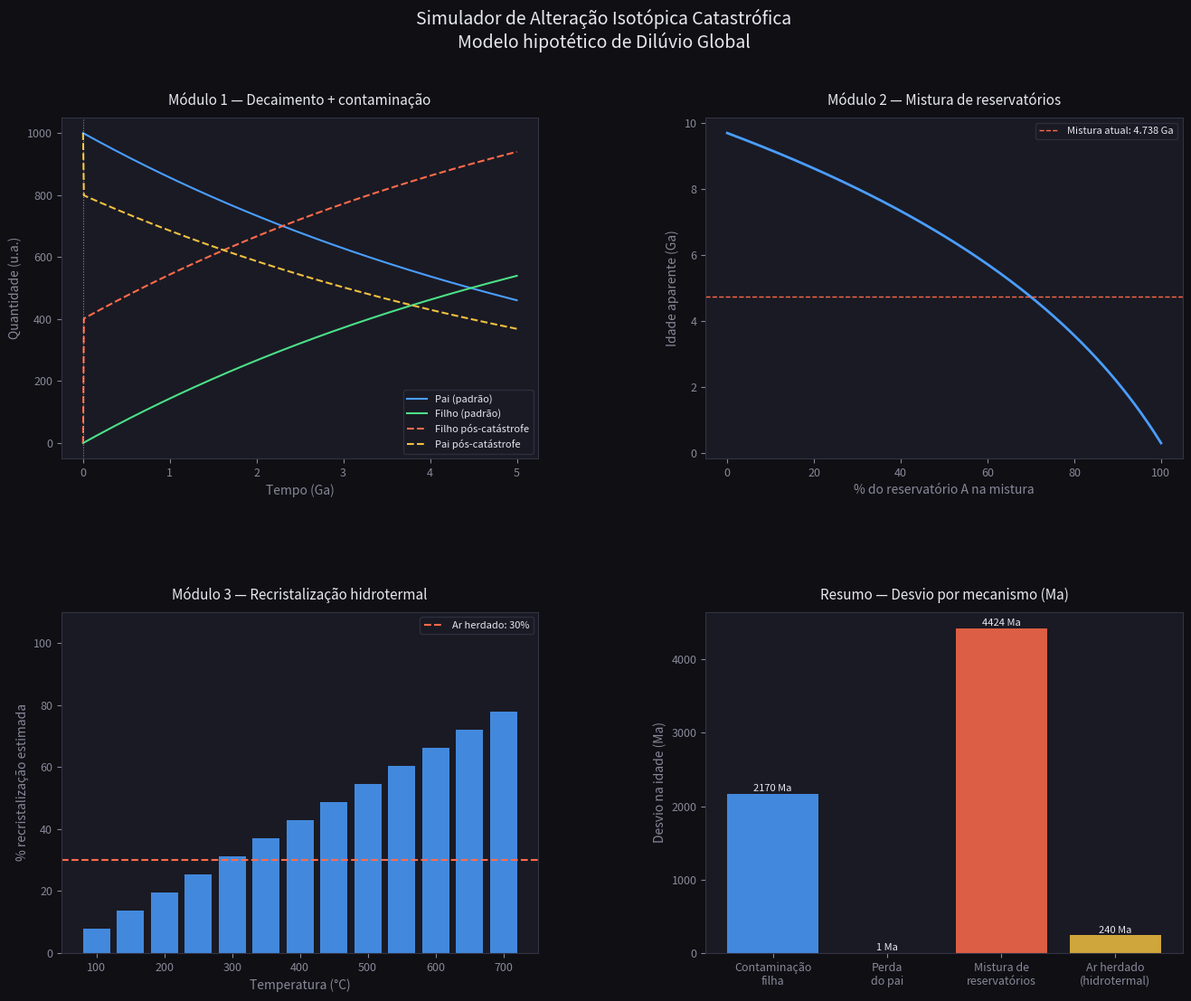

Here is the Python script that generated this plot:
"""
Simulador de Alteração Isotópica Catastrófica
Modelo hipotético de Dilúvio Global

Testa se um evento geológico catastrófico poderia produzir
proporções isotópicas equivalentes às observadas em rochas "antigas".

Requer: numpy, matplotlib
Instalar: pip install numpy matplotlib
"""

import numpy as np
import matplotlib.pyplot as plt
import matplotlib.gridspec as gridspec

# ─── Constantes ────────────────────────────────────────────────
LN2 = np.log(2)

# ─── Funções base ──────────────────────────────────────────────

def lambda_decay(half_life_Ga):
    """Constante de decaimento a partir da meia-vida em bilhões de anos."""
    return LN2 / (half_life_Ga * 1e9)

def calc_age(ratio_D_P, lam):
    """Idade radiométrica aparente a partir da razão filha/pai."""
    if ratio_D_P <= 0:
        return 0.0
    return np.log(1 + ratio_D_P) / lam

def format_age(years):
    """Formata anos em Ga / Ma legíveis."""
    if years >= 1e9:
        return f"{years/1e9:.3f} Ga"
    elif years >= 1e6:
        return f"{years/1e6:.1f} Ma"
    else:
        return f"{years:.0f} a"


# ══════════════════════════════════════════════════════════════════
# MÓDULO 1 — Decaimento padrão + contaminação catastrófica
# ══════════════════════════════════════════════════════════════════

def modulo_decaimento(
    parent_inicial=1000,
    half_life_Ga=4.5,
    tempo_real_Ma=6.0,
    contaminacao_filha=400,
    perda_pai_pct=20.0,
    tempo_max_Ga=5.0,
    n_pontos=500,
):
    """
    Simula o efeito de uma contaminação catastrófica sobre a razão isotópica.

    Parâmetros
    ----------
    parent_inicial     : quantidade inicial do isótopo pai
    half_life_Ga       : meia-vida em bilhões de anos
    tempo_real_Ma      : tempo real decorrido desde a formação (Ma)
    contaminacao_filha : isótopo filho adicionado pelo evento catastrófico
    perda_pai_pct      : percentual do isótopo pai removido pelo evento
    """
    lam = lambda_decay(half_life_Ga)
    tempo_real = tempo_real_Ma * 1e6

    t = np.linspace(0, tempo_max_Ga * 1e9, n_pontos)
    parent_normal = parent_inicial * np.exp(-lam * t)
    daughter_normal = parent_inicial - parent_normal

    # Aplica contaminação a partir do evento
    evento_idx = np.searchsorted(t, tempo_real)
    daughter_cat = daughter_normal.copy()
    parent_cat = parent_normal.copy()
    daughter_cat[evento_idx:] += contaminacao_filha
    parent_cat[evento_idx:] *= (1 - perda_pai_pct / 100)

    # Cálculo das idades aparentes no momento do evento
    P_real = parent_inicial * np.exp(-lam * tempo_real)
    D_real = parent_inicial - P_real
    ratio_normal = D_real / P_real if P_real > 0 else 0

    D_cat = D_real + contaminacao_filha
    P_cat = P_real * (1 - perda_pai_pct / 100)
    ratio_cat = D_cat / P_cat if P_cat > 0 else 0

    age_normal = calc_age(ratio_normal, lam)
    age_cat = calc_age(ratio_cat, lam)

    print("\n═══ MÓDULO 1 — Decaimento + Contaminação Catastrófica ═══")
    print(f"  Tempo real do evento   : {format_age(tempo_real)}")
    print(f"  Idade aparente padrão  : {format_age(age_normal)}")
    print(f"  Idade aparente catástrofe: {format_age(age_cat)}")
    print(f"  Desvio introduzido     : +{format_age(age_cat - age_normal)}")

    return t, parent_normal, daughter_normal, daughter_cat, parent_cat, tempo_real


# ══════════════════════════════════════════════════════════════════
# MÓDULO 2 — Mistura de reservatórios isotópicos
# ══════════════════════════════════════════════════════════════════

def modulo_mistura(
    ratio_A=0.05,
    fracao_A=0.70,
    ratio_B=3.5,
    half_life_Ga=4.5,
):
    """
    Simula a mistura entre dois reservatórios isotópicos distintos.
    Reservatório A = crosta superficial (jovem, razão baixa)
    Reservatório B = manto profundo (sistema antigo ou enriquecido)
    """
    fracao_B = 1 - fracao_A
    ratio_mix = ratio_A * fracao_A + ratio_B * fracao_B

    lam = lambda_dev = lambda_decay(half_life_Ga)
    age_A = calc_age(ratio_A, lam)
    age_B = calc_age(ratio_B, lam)
    age_mix = calc_age(ratio_mix, lam)

    fracoes = np.linspace(0, 1, 200)
    ages_vs_fracao = [
        calc_age(ratio_A * f + ratio_B * (1 - f), lam)
        for f in fracoes
    ]

    print("\n═══ MÓDULO 2 — Mistura de Reservatórios ═══")
    print(f"  Razão D/P reservatório A  : {ratio_A:.3f}  → {format_age(age_A)}")
    print(f"  Razão D/P reservatório B  : {ratio_B:.3f}  → {format_age(age_B)}")
    print(f"  Fração A na mistura       : {fracao_A*100:.0f}%")
    print(f"  Razão D/P da mistura      : {ratio_mix:.3f}")
    print(f"  Idade aparente da mistura : {format_age(age_mix)}")

    return fracoes, ages_vs_fracao, ratio_mix, age_mix


# ══════════════════════════════════════════════════════════════════
# MÓDULO 3 — Hidrotermalismo e recristalização
# ══════════════════════════════════════════════════════════════════

def modulo_hidrotermal(
    temperatura_C=350,
    duracao_anos=5000,
    pressao_GPa=0.8,
    ar_herdado_pct=30.0,
    half_life_Ga=4.5,
):
    """
    Estima o desvio na idade radiométrica introduzido por
    circulação hidrotermal catastrófica (modelo K-Ar / Ar-Ar).

    O excesso de Argônio herdado é um mecanismo real documentado
    na literatura geológica que pode produzir idades aparentes
    muito superiores à idade real de formação.
    """
    # Fator de recristalização (0–1) dependente de T e P
    fator_temp = min(1.0, (temperatura_C - 100) / 600)
    fator_press = min(1.0, pressao_GPa / 3.0)
    recristalizacao = fator_temp * 0.70 + fator_press * 0.30

    # Excesso de Ar-40 introduzido pelo evento
    # (proporcional à fração herdada e à duração)
    ar_base = ar_herdado_pct / 100
    ar_shift = ar_base * 800e6       # até ~800 Ma de desvio por Ar herdado
    recryst_shift = recristalizacao * 600e6  # até ~600 Ma por recristalização
    total_shift = 50e6 + ar_shift + recryst_shift   # base mínima de 50 Ma

    temps = np.arange(100, 750, 50)
    recryst_por_temp = [min(100, ((t - 100) / 600) * 70 + fator_press * 30) for t in temps]

    print("\n═══ MÓDULO 3 — Hidrotermalismo e Recristalização ═══")
    print(f"  Temperatura do fluido     : {temperatura_C}°C")
    print(f"  Pressão                   : {pressao_GPa} GPa")
    print(f"  Duração do evento         : {duracao_anos:,} anos")
    print(f"  Ar herdado (excesso)      : {ar_herdado_pct:.0f}%")
    print(f"  Grau de recristalização   : {recristalizacao*100:.1f}%")
    print(f"  Desvio total na idade     : +{format_age(total_shift)}")

    return temps, recryst_por_temp, total_shift


# ══════════════════════════════════════════════════════════════════
# VISUALIZAÇÃO
# ══════════════════════════════════════════════════════════════════

def plotar_resultados(params=None):
    if params is None:
        params = {}

    p = {
        "parent_inicial": 1000,
        "half_life_Ga": 4.5,
        "tempo_real_Ma": 6.0,
        "contaminacao_filha": 400,
        "perda_pai_pct": 20.0,
        "ratio_A": 0.05,
        "fracao_A": 0.70,
        "ratio_B": 3.5,
        "temperatura_C": 350,
        "duracao_anos": 5000,
        "pressao_GPa": 0.8,
        "ar_herdado_pct": 30.0,
    }
    p.update(params)

    # ─── Executar módulos ───────────────────────────────────────
    t, pn, dn, dc, pc, t_real = modulo_decaimento(
        parent_inicial=p["parent_inicial"],
        half_life_Ga=p["half_life_Ga"],
        tempo_real_Ma=p["tempo_real_Ma"],
        contaminacao_filha=p["contaminacao_filha"],
        perda_pai_pct=p["perda_pai_pct"],
    )

    fracoes, ages_mix, ratio_mix, age_mix = modulo_mistura(
        ratio_A=p["ratio_A"],
        fracao_A=p["fracao_A"],
        ratio_B=p["ratio_B"],
        half_life_Ga=p["half_life_Ga"],
    )

    temps, recryst, total_shift = modulo_hidrotermal(
        temperatura_C=p["temperatura_C"],
        duracao_anos=p["duracao_anos"],
        pressao_GPa=p["pressao_GPa"],
        ar_herdado_pct=p["ar_herdado_pct"],
        half_life_Ga=p["half_life_Ga"],
    )

    # ─── Figura ────────────────────────────────────────────────
    fig = plt.figure(figsize=(16, 12), facecolor="#0f0f14")
    gs = gridspec.GridSpec(2, 2, figure=fig, hspace=0.45, wspace=0.35)

    cor_fundo = "#0f0f14"
    cor_painel = "#1a1a24"
    cor_texto = "#e8e8f0"
    cor_muted = "#888899"
    CORES = ["#4a9eff", "#4cdf87", "#ff6b4a", "#f0c040"]

    def estilizar_eixo(ax, titulo):
        ax.set_facecolor(cor_painel)
        ax.tick_params(colors=cor_muted, labelsize=9)
        for spine in ax.spines.values():
            spine.set_edgecolor("#333344")
        ax.set_title(titulo, color=cor_texto, fontsize=11, pad=10)
        ax.xaxis.label.set_color(cor_muted)
        ax.yaxis.label.set_color(cor_muted)

    # ── Gráfico 1: Decaimento + contaminação ───────────────────
    ax1 = fig.add_subplot(gs[0, 0])
    t_Ga = t / 1e9
    ax1.plot(t_Ga, pn, color=CORES[0], linewidth=1.5, label="Pai (padrão)")
    ax1.plot(t_Ga, dn, color=CORES[1], linewidth=1.5, label="Filho (padrão)")
    ax1.plot(t_Ga, dc, color=CORES[2], linewidth=1.5, linestyle="--", label="Filho pós-catástrofe")
    ax1.plot(t_Ga, pc, color=CORES[3], linewidth=1.5, linestyle="--", label="Pai pós-catástrofe")
    ax1.axvline(t_real / 1e9, color="#ffffff", linewidth=0.8, linestyle=":", alpha=0.5)
    ax1.set_xlabel("Tempo (Ga)")
    ax1.set_ylabel("Quantidade (u.a.)")
    ax1.legend(fontsize=8, facecolor=cor_painel, edgecolor="#333344", labelcolor=cor_texto)
    estilizar_eixo(ax1, "Módulo 1 — Decaimento + contaminação")

    # ── Gráfico 2: Razão D/P vs fração da mistura ──────────────
    ax2 = fig.add_subplot(gs[0, 1])
    ages_Ga = [a / 1e9 for a in ages_mix]
    ax2.plot(fracoes * 100, ages_Ga, color=CORES[0], linewidth=2)
    ax2.axhline(age_mix / 1e9, color=CORES[2], linewidth=1, linestyle="--", label=f"Mistura atual: {format_age(age_mix)}")
    ax2.set_xlabel("% do reservatório A na mistura")
    ax2.set_ylabel("Idade aparente (Ga)")
    ax2.legend(fontsize=8, facecolor=cor_painel, edgecolor="#333344", labelcolor=cor_texto)
    estilizar_eixo(ax2, "Módulo 2 — Mistura de reservatórios")

    # ── Gráfico 3: Recristalização por temperatura ──────────────
    ax3 = fig.add_subplot(gs[1, 0])
    ax3.bar(temps, recryst, width=40, color=CORES[0], alpha=0.85)
    ax3.axhline(p["ar_herdado_pct"], color=CORES[2], linewidth=1.5, linestyle="--",
                label=f"Ar herdado: {p['ar_herdado_pct']:.0f}%")
    ax3.set_xlabel("Temperatura (°C)")
    ax3.set_ylabel("% recristalização estimada")
    ax3.set_ylim(0, 110)
    ax3.legend(fontsize=8, facecolor=cor_painel, edgecolor="#333344", labelcolor=cor_texto)
    estilizar_eixo(ax3, "Módulo 3 — Recristalização hidrotermal")

    # ── Gráfico 4: Resumo dos desvios ──────────────────────────
    ax4 = fig.add_subplot(gs[1, 1])
    mecanismos = ["Contaminação\nfilha", "Perda\ndo pai", "Mistura de\nreservatórios", "Ar herdado\n(hidrotermal)"]
    lam = lambda_decay(p["half_life_Ga"])
    P0 = p["parent_inicial"]
    t_r = p["tempo_real_Ma"] * 1e6
    P_r = P0 * np.exp(-lam * t_r)
    D_r = P0 - P_r
    age_base = calc_age(D_r / P_r if P_r > 0 else 0, lam)

    D1 = D_r + p["contaminacao_filha"]
    shift1 = (calc_age(D1 / P_r, lam) - age_base) / 1e6 if P_r > 0 else 0

    P2 = P_r * (1 - p["perda_pai_pct"] / 100)
    shift2 = (calc_age(D_r / P2, lam) - age_base) / 1e6 if P2 > 0 else 0

    shift3 = (age_mix - calc_age(p["ratio_A"], lam)) / 1e6
    shift4 = p["ar_herdado_pct"] / 100 * 800

    desvios = [max(0, shift1), max(0, shift2), max(0, shift3), max(0, shift4)]
    bars = ax4.bar(mecanismos, desvios, color=[CORES[0], CORES[1], CORES[2], CORES[3]], alpha=0.85)
    ax4.set_ylabel("Desvio na idade (Ma)")
    for bar, val in zip(bars, desvios):
        ax4.text(bar.get_x() + bar.get_width() / 2, bar.get_height() + 5,
                 f"{val:.0f} Ma", ha="center", va="bottom", fontsize=8, color=cor_texto)
    estilizar_eixo(ax4, "Resumo — Desvio por mecanismo (Ma)")

    # ── Título principal ────────────────────────────────────────
    fig.suptitle(
        "Simulador de Alteração Isotópica Catastrófica\nModelo hipotético de Dilúvio Global",
        color=cor_texto, fontsize=14, y=0.98
    )

    plt.savefig("simulador_diluvio.png", dpi=150, bbox_inches="tight", facecolor=cor_fundo)
    print("\n  Gráfico salvo em: simulador_diluvio.png")
    plt.show()


# ══════════════════════════════════════════════════════════════════
# PONTO DE ENTRADA
# ══════════════════════════════════════════════════════════════════

if __name__ == "__main__":
    print("=" * 60)
    print("  SIMULADOR ISOTÓPICO — MODELO DE DILÚVIO GLOBAL")
    print("=" * 60)

    # ── Edite estes parâmetros para explorar o modelo ──────────
    parametros = {
        # Sistema isotópico (ex.: U-Pb ≈ 4.47 Ga; K-Ar ≈ 1.25 Ga; Rb-Sr ≈ 48.8 Ga)
        "parent_inicial": 1000,
        "half_life_Ga": 4.47,       # meia-vida em bilhões de anos
        "tempo_real_Ma": 6.0,       # tempo REAL do evento (Ma)

        # Contaminação catastrófica
        "contaminacao_filha": 400,  # isótopo filho injetado
        "perda_pai_pct": 20.0,      # % do isótopo pai removido

        # Mistura de reservatórios
        "ratio_A": 0.05,            # razão D/P crosta superficial
        "fracao_A": 0.70,           # fração da crosta na mistura
        "ratio_B": 3.5,             # razão D/P manto profundo

        # Hidrotermalismo
        "temperatura_C": 350,       # temperatura do fluido
        "duracao_anos": 5000,       # duração do evento
        "pressao_GPa": 0.8,         # pressão em GPa
        "ar_herdado_pct": 30.0,     # % de argônio herdado (excesso)
    }

    plotar_resultados(parametros)
